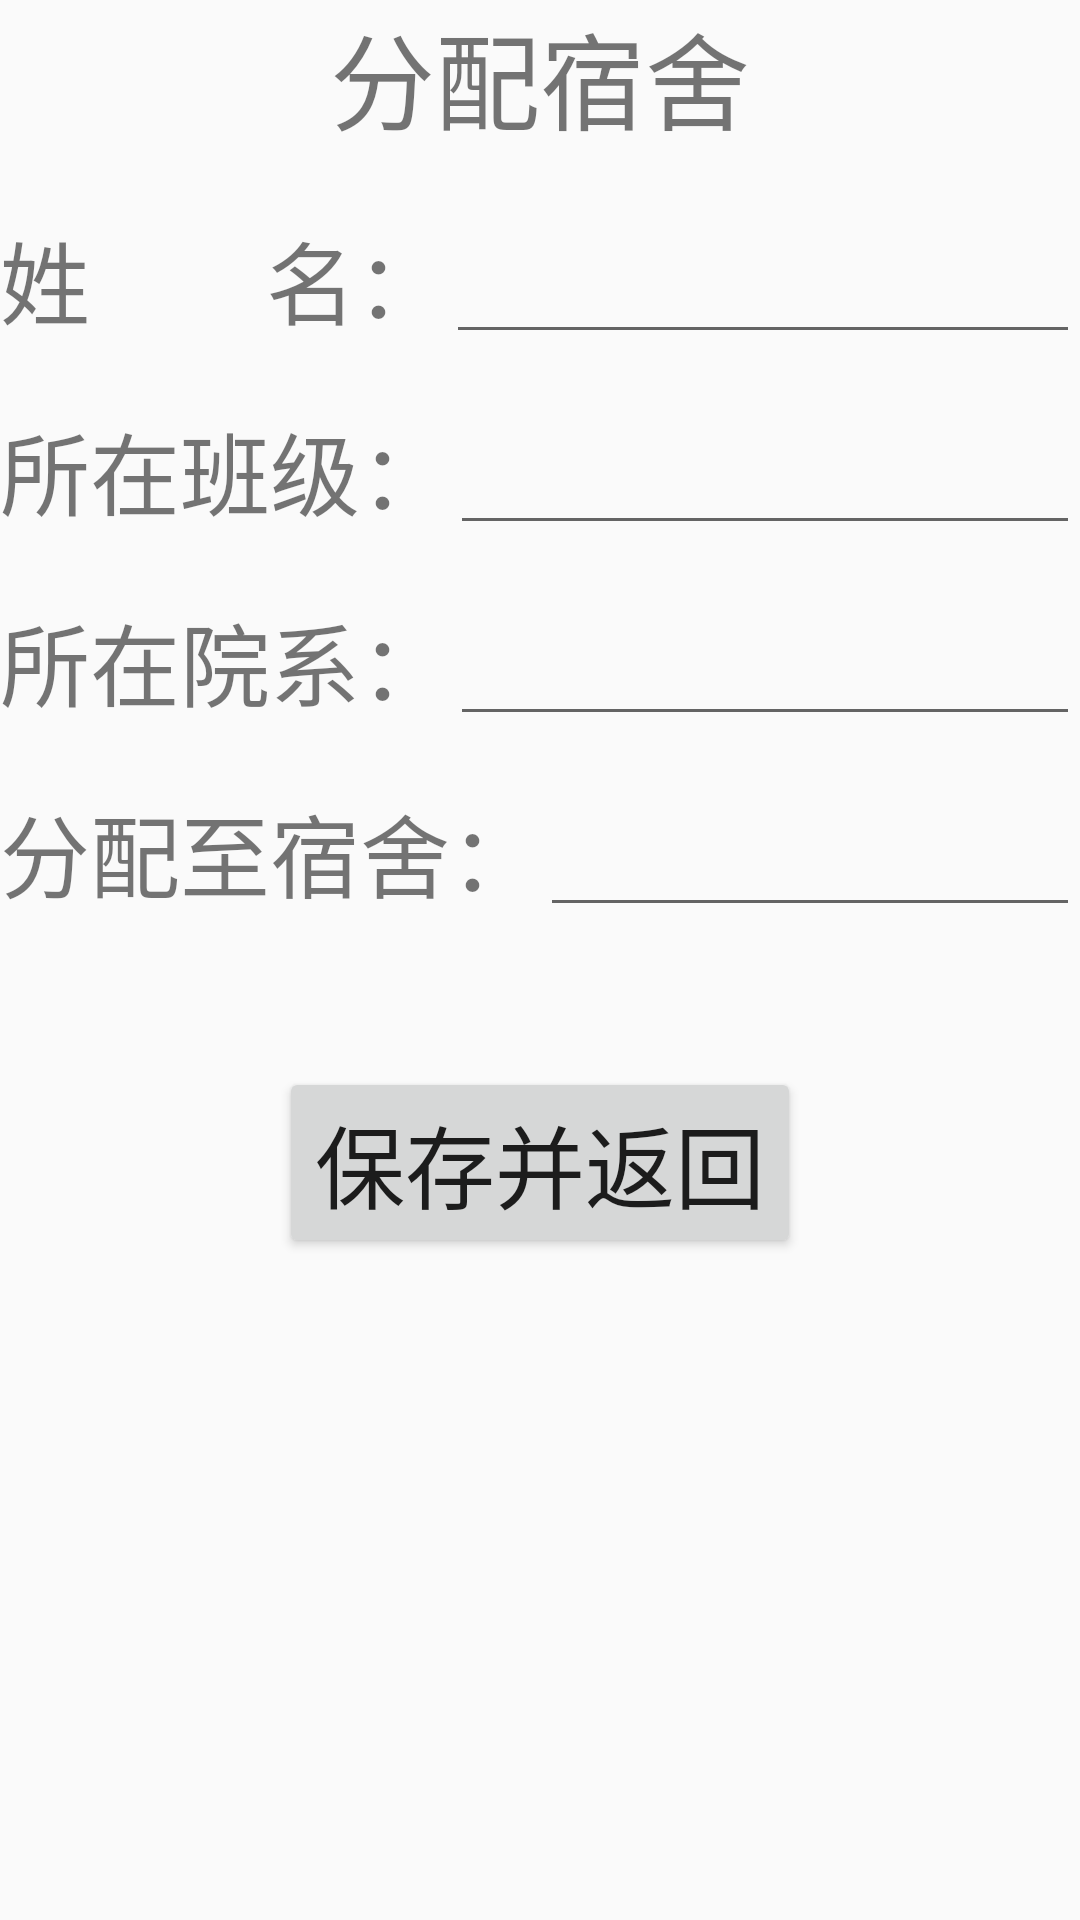

Layout XML and referenced resources for this Android screen:
<!-- AndroidManifest.xml: application theme AppTheme -->
<!-- res/layout/activity_allocations.xml -->
<?xml version="1.0" encoding="utf-8"?>
<LinearLayout xmlns:android="http://schemas.android.com/apk/res/android"
    xmlns:tools="http://schemas.android.com/tools"
    android:layout_width="match_parent"
    android:layout_height="match_parent"
    tools:context="com.example.ui.AllocationsActivity"
    android:orientation="vertical">
    <TextView
        android:layout_width="wrap_content"
        android:layout_height="wrap_content"
        android:text="分配宿舍"
        android:textSize="35dp"
        android:layout_gravity="center"/>
    <LinearLayout
        android:layout_marginTop="20sp"
        android:layout_width="match_parent"
        android:layout_height="wrap_content"
        android:orientation="horizontal">

        <TextView
            android:layout_width="wrap_content"
            android:layout_height="wrap_content"
            android:text="姓        名："
            android:textSize="30sp" />

        <EditText
            android:layout_width="match_parent"
            android:layout_height="wrap_content" />
    </LinearLayout>
    <LinearLayout
        android:layout_marginTop="20sp"
        android:layout_width="match_parent"
        android:layout_height="wrap_content"
        android:orientation="horizontal">

        <TextView
            android:layout_width="wrap_content"
            android:layout_height="wrap_content"
            android:text="所在班级："
            android:textSize="30sp" />

        <EditText
            android:layout_width="match_parent"
            android:layout_height="wrap_content" />
    </LinearLayout>



    <LinearLayout
        android:layout_marginTop="20sp"
        android:layout_width="match_parent"
        android:layout_height="wrap_content"
        android:orientation="horizontal">

        <TextView
            android:layout_width="wrap_content"
            android:layout_height="wrap_content"
            android:text="所在院系："
            android:textSize="30sp" />

        <EditText
            android:layout_width="match_parent"
            android:layout_height="wrap_content" />
    </LinearLayout>
    <LinearLayout
        android:layout_marginTop="20sp"
        android:layout_width="match_parent"
        android:layout_height="wrap_content"
        android:orientation="horizontal">

        <TextView
            android:layout_width="wrap_content"
            android:layout_height="wrap_content"
            android:text="分配至宿舍："
            android:textSize="30sp" />

        <EditText
            android:layout_width="match_parent"
            android:layout_height="wrap_content" />
    </LinearLayout>
    <Button
        android:id="@+id/confirm"
        android:layout_width="wrap_content"
        android:layout_height="wrap_content"
        android:layout_gravity="center"
        android:layout_marginTop="50dp"
        android:text="保存并返回"
        android:textSize="30sp"/>

</LinearLayout>
<!-- resources referenced by this layout -->
<resources>
  <style name="AppTheme" parent="Theme.AppCompat.Light.DarkActionBar">
          
          <item name="colorPrimary">@color/colorPrimary</item>
          <item name="colorPrimaryDark">@color/colorPrimaryDark</item>
          <item name="colorAccent">@color/colorAccent</item>
          
          <item name="android:itemTextAppearance">@style/MenuItemTextStyle</item>
          
          <item name="actionOverflowMenuStyle">@style/PopupTheme</item>
      </style>
  <color name="colorPrimary">#008577</color>
  <color name="colorPrimaryDark">#00574B</color>
  <color name="colorAccent">#D81B60</color>
  <style name="MenuItemTextStyle" parent="android:style/TextAppearance.Widget.IconMenu.Item">
          <item name="android:textColor">@android:color/white</item>
          <item name="android:textSize">18sp</item>
      </style>
  <style name="PopupTheme" parent="Theme.AppCompat.DayNight">
          <item name="actionOverflowMenuStyle">@style/OverflowMenuStyle</item>
          <item name="android:actionOverflowMenuStyle">@style/OverflowMenuStyle</item>
          <item name="android:popupBackground">@android:color/black</item>
      </style>
  <style name="OverflowMenuStyle" parent="Widget.AppCompat.PopupMenu.Overflow">
          <item name="overlapAnchor">false</item>
      </style>
</resources>
